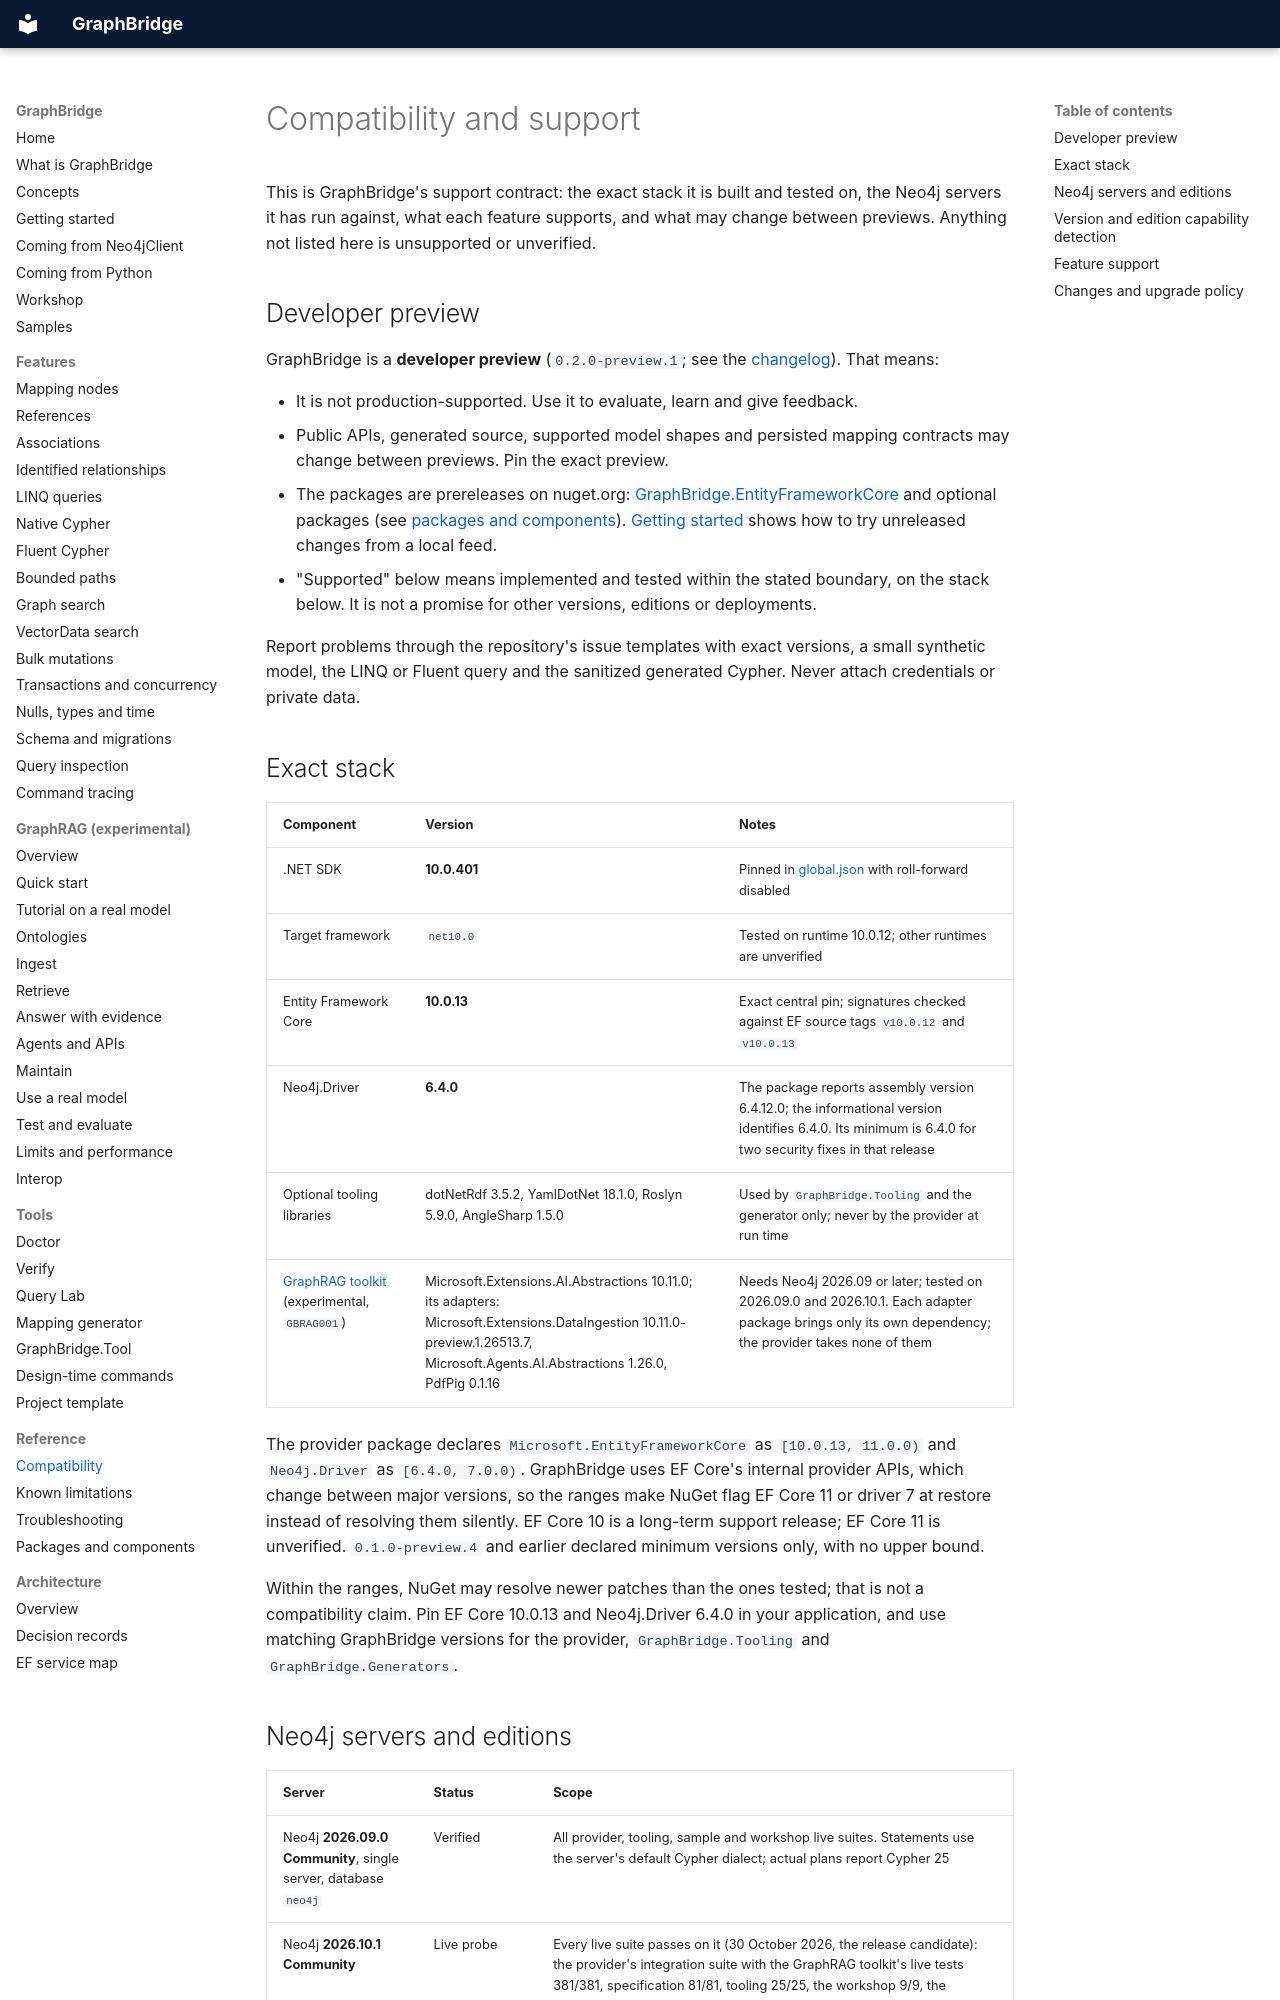

repository: joslat/GraphBridge.EFCore · page: reference/COMPATIBILITY.html · generator: mkdocs

# Compatibility and support

This is GraphBridge's support contract: the exact stack it is built and tested on, the Neo4j servers it has run against, what each feature supports, and what may change between previews. Anything not listed here is unsupported or unverified.

## Developer preview

GraphBridge is a **developer preview** (`0.2.0-preview.1`; see the [changelog](../../CHANGELOG.md)). That means:

- It is not production-supported. Use it to evaluate, learn and give feedback.
- Public APIs, generated source, supported model shapes and persisted mapping contracts may change between previews. Pin the exact preview.
- The packages are prereleases on nuget.org: [GraphBridge.EntityFrameworkCore](https://www.nuget.org/packages/GraphBridge.EntityFrameworkCore) and optional packages (see [packages and components](PACKAGES_AND_COMPONENTS.md)). [Getting started](../GETTING_STARTED.md#install-from-a-local-feed) shows how to try unreleased changes from a local feed.
- "Supported" below means implemented and tested within the stated boundary, on the stack below. It is not a promise for other versions, editions or deployments.

Report problems through the repository's issue templates with exact versions, a small synthetic model, the LINQ or Fluent query and the sanitized generated Cypher. Never attach credentials or private data.

## Exact stack

| Component | Version | Notes |
|---|---|---|
| .NET SDK | **10.0.401** | Pinned in [global.json](../../global.json) with roll-forward disabled |
| Target framework | `net10.0` | Tested on runtime 10.0.12; other runtimes are unverified |
| Entity Framework Core | **10.0.13** | Exact central pin; signatures checked against EF source tags `v10.0.12` and `v10.0.13` |
| Neo4j.Driver | **6.4.0** | The package reports assembly version 6.4.12.0; the informational version identifies 6.4.0. Its minimum is 6.4.0 for two security fixes in that release |
| Optional tooling libraries | dotNetRdf 3.5.2, YamlDotNet 18.1.0, Roslyn 5.9.0, AngleSharp 1.5.0 | Used by `GraphBridge.Tooling` and the generator only; never by the provider at run time |
| [GraphRAG toolkit](../graphrag/README.md) (experimental, `GBRAG001`) | Microsoft.Extensions.AI.Abstractions 10.11.0; its adapters: Microsoft.Extensions.DataIngestion 10.11.0-preview.1.26513.7, Microsoft.Agents.AI.Abstractions 1.26.0, PdfPig 0.1.16 | Needs Neo4j 2026.09 or later; tested on 2026.09.0 and 2026.10.1. Each adapter package brings only its own dependency; the provider takes none of them |

The provider package declares `Microsoft.EntityFrameworkCore` as `[10.0.13, 11.0.0)` and `Neo4j.Driver` as `[6.4.0, 7.0.0)`. GraphBridge uses EF Core's internal provider APIs, which change between major versions, so the ranges make NuGet flag EF Core 11 or driver 7 at restore instead of resolving them silently. EF Core 10 is a long-term support release; EF Core 11 is unverified. `0.1.0-preview.4` and earlier declared minimum versions only, with no upper bound.

Within the ranges, NuGet may resolve newer patches than the ones tested; that is not a compatibility claim. Pin EF Core 10.0.13 and Neo4j.Driver 6.4.0 in your application, and use matching GraphBridge versions for the provider, `GraphBridge.Tooling` and `GraphBridge.Generators`.
